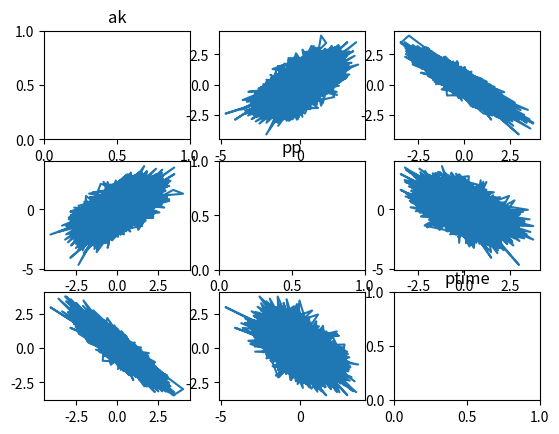

Source code (Python):
import pandas as pd
import scipy as sc
import numpy as np
import matplotlib.pyplot as plt

# Helper functions #


def halfround(num):
    return round(num*2)/2

### Problem 1 (80 points) ###


# 1a) Write the code for generating the gs variable. This is the simplest random variable of the problem and can be generated independent of the others.
gs = []
for i in range(0, 10000):
    num = np.random.normal(loc=7.25, scale=0.875)
    gs.append(halfround(num))

# 1b) We have three variables, ak, pp, and ptime. Write the code for generating these variables from Multivariate Gaussian distribution and replicate the associated plots.
ak = []
pp = []
ptime = []
U = [[1.0, 0.6, -0.9],
     [0.6, 1.0, -0.5],
     [-0.9, -0.5, 1.0]]

APT = np.random.multivariate_normal(mean=(0, 0, 0), cov=U, size=10000)

figure, axis = plt.subplots(3, 3)
axis[0, 0].set_title("ak")
axis[1, 0].plot(APT[:, 0], APT[:, 1])
axis[2, 0].plot(APT[:, 0], APT[:, 2])

axis[0, 1].plot(APT[:, 1], APT[:, 0])
axis[1, 1].set_title("pp")
axis[2, 1].plot(APT[:, 1], APT[:, 2])

axis[0, 2].plot(APT[:, 2], APT[:, 0])
axis[1, 2].plot(APT[:, 2], APT[:, 1])
axis[2, 2].set_title("ptime")

plt.show()

# 1c) Perform the probability integral transform and replicate the associated plots.
# 1d) Perform the inverse transform sampling.
# 1e) Replicate the final plot showcasing the correlations between the variables.


### Problem 2 (20 Points) ###

# 2a) Write the expression of the sample correlation matrix.
# 2b) Write the expression of the sample correlation matrix that can be estimated recursively and plot the elements of the sample correlation matrix from i=1 to i=100.
